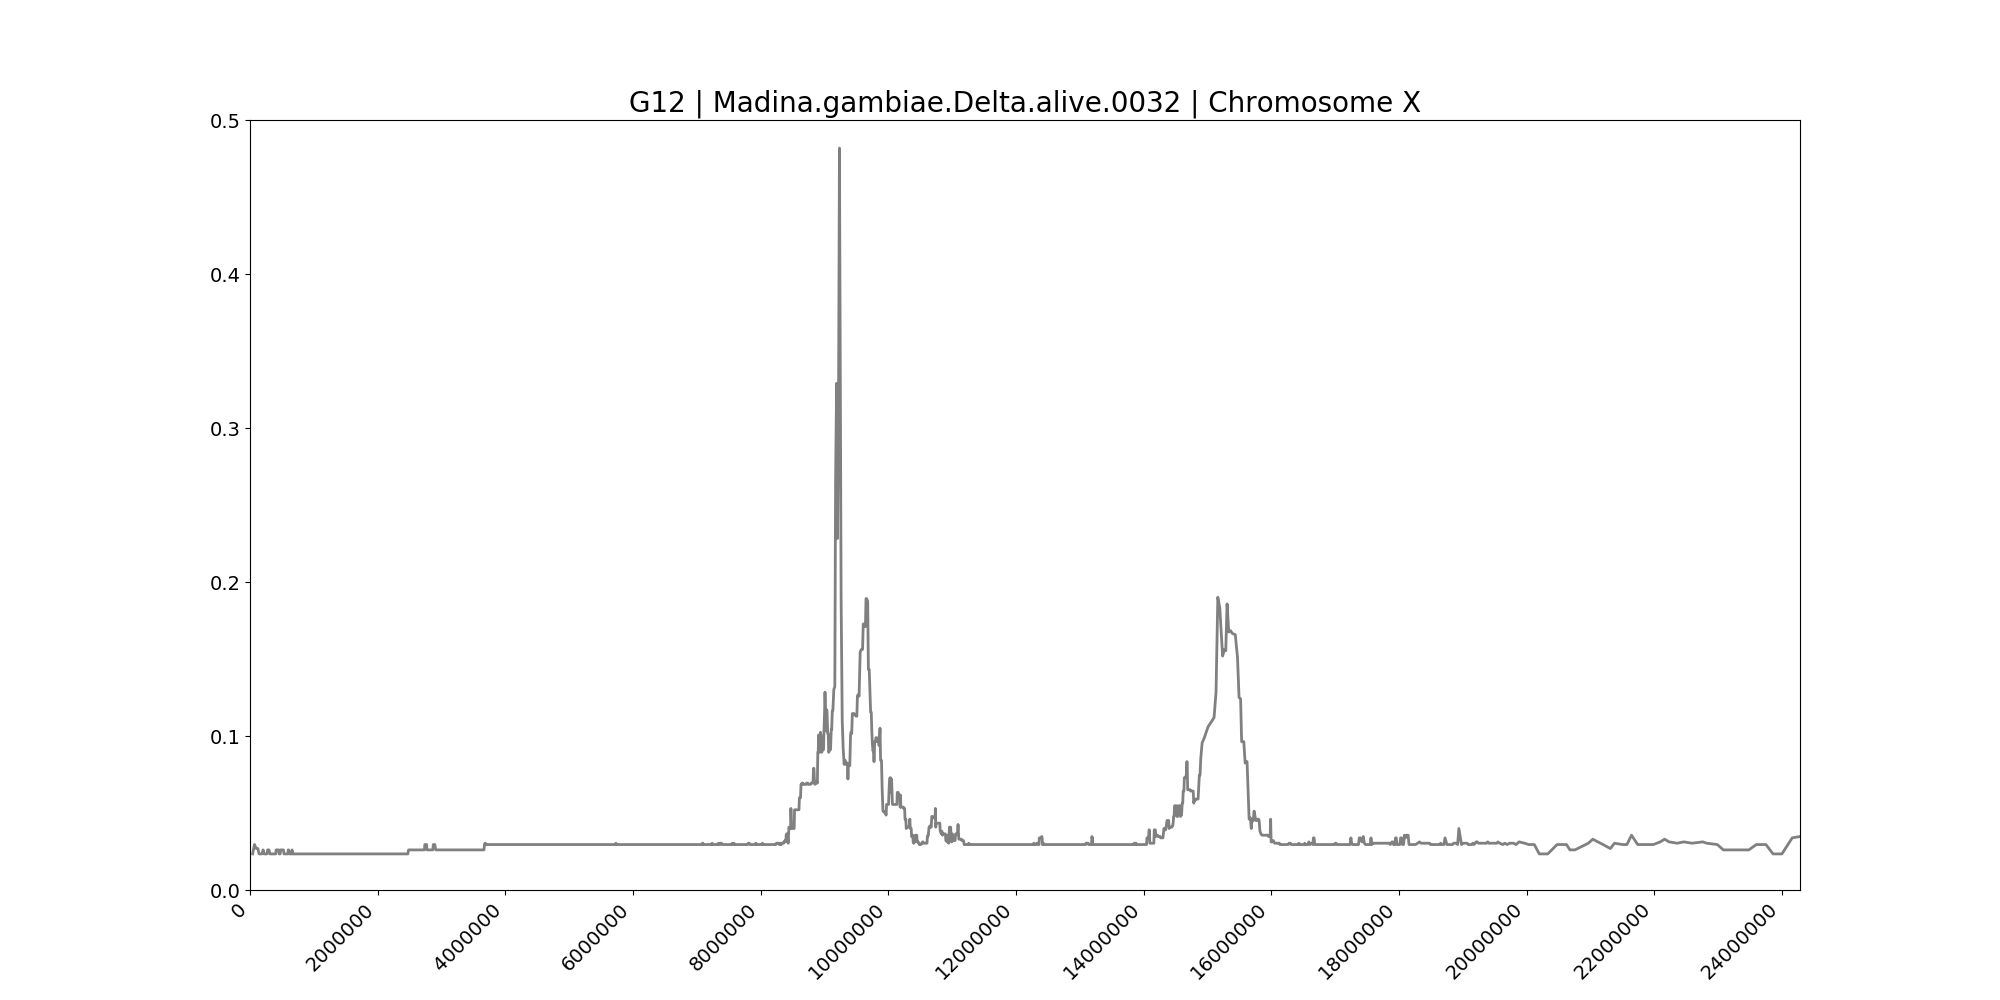

The data file committed next to this chart (first rows):
midpoint	G12
41405	0.02344
69476	0.02951
97664	0.02691
123138	0.02691
142073	0.02344
157510	0.02344
173589	0.02344
188126	0.02344
205642	0.02604
221515	0.02344
235654	0.02344
248276	0.02344
259474	0.02344
267560	0.02344
275924	0.02604
283666	0.02604
297478	0.02604
312220	0.02344
321233	0.02344
330498	0.02344
342108	0.02344
352233	0.02344
361908	0.02344
370850	0.02344
381804	0.02344
395058	0.02344
403692	0.02344
409104	0.02604
417340	0.02604
426774	0.02604
433751	0.02604
442741	0.02604
449102	0.02604
456683	0.02344
464214	0.02344
473389	0.02344
480092	0.02604
486956	0.02604
493180	0.02604
498717	0.02604
505264	0.02604
511731	0.02604
518692	0.02604
523762	0.02604
532064	0.02344
540872	0.02344
550534	0.02344
556510	0.02344
562556	0.02344
567776	0.02344
573180	0.02344
578972	0.02344
586450	0.02344
592177	0.02344
598678	0.02604
605378	0.02604
615217	0.02344
623194	0.02344
629842	0.02344
635018	0.02344
... 2,463 more rows
